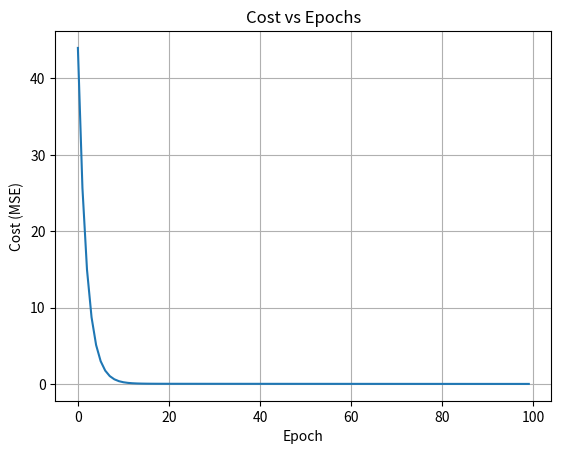

Write the Python code that produced this figure.
# _0096_linear_regression_manual.py
# DST_Q3 – Linear Algebra + Regression Foundations
# Build Linear Regression from Scratch using NumPy

import numpy as np
import matplotlib.pyplot as plt

# Step 1: Generate simple data
X = np.array([1, 2, 3, 4, 5])
y = np.array([2, 4, 6, 8, 10])  # Perfect linear relationship (y = 2x)

# Step 2: Initialize parameters
theta0 = 0  # Intercept
theta1 = 0  # Slope
alpha = 0.01  # Learning rate
epochs = 100

n = len(X)
cost_history = []

# Step 3: Gradient Descent Loop
for epoch in range(epochs):
    y_pred = theta0 + theta1 * X
    error = y_pred - y

    cost = (1/n) * np.sum(error ** 2)
    cost_history.append(cost)

    # Gradient calculation
    d_theta0 = (2/n) * np.sum(error)
    d_theta1 = (2/n) * np.sum(error * X)

    # Update parameters
    theta0 -= alpha * d_theta0
    theta1 -= alpha * d_theta1

# Step 4: Print results
print(f"📈 Final model: y = {theta1:.2f}x + {theta0:.2f}")
print(f"🧮 Final cost: {cost_history[-1]:.4f}")

# Step 5: Plot cost history
plt.plot(range(epochs), cost_history)
plt.title("Cost vs Epochs")
plt.xlabel("Epoch")
plt.ylabel("Cost (MSE)")
plt.grid(True)
plt.show()
